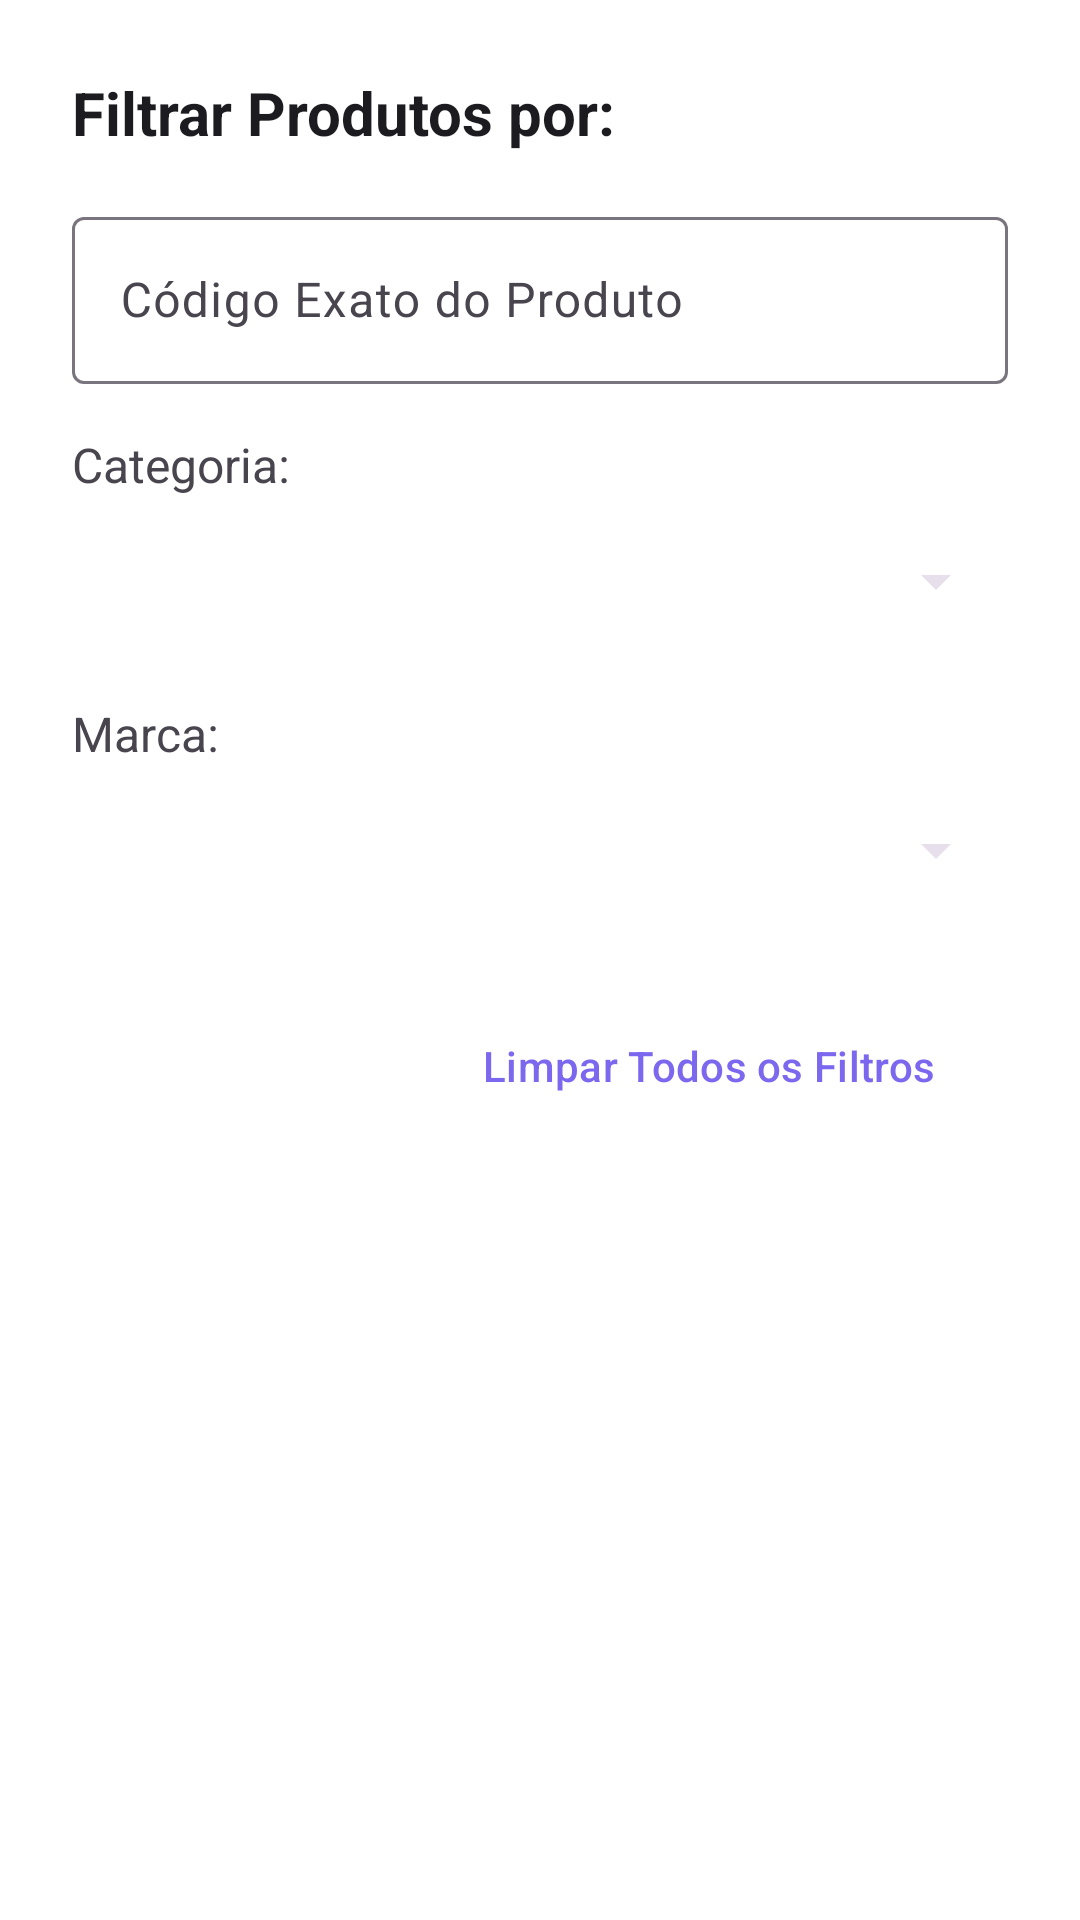

Android layout source for this screen:
<!-- AndroidManifest.xml: application theme Theme.LojaManager -->
<!-- res/layout/dialog_filter_itens_pedido.xml -->
<?xml version="1.0" encoding="utf-8"?>
<LinearLayout xmlns:android="http://schemas.android.com/apk/res/android"
    android:layout_width="match_parent"
    android:layout_height="wrap_content"
    android:orientation="vertical"
    android:padding="24dp"
    android:background="?attr/colorSurface"> <TextView
    android:layout_width="match_parent"
    android:layout_height="wrap_content"
    android:text="Filtrar Produtos por:"
    android:textSize="20sp"
    android:textStyle="bold"
    android:textColor="?attr/colorOnSurface"
    android:layout_marginBottom="16dp" />

    <com.google.android.material.textfield.TextInputLayout
        android:layout_width="match_parent"
        android:layout_height="wrap_content"
        android:layout_marginBottom="16dp"
        android:hint="Código Exato do Produto">

        <com.google.android.material.textfield.TextInputEditText
            android:id="@+id/editTextFilterCodigoExato"
            android:layout_width="match_parent"
            android:layout_height="wrap_content"
            android:inputType="text"
            android:textColor="?attr/colorOnSurface" />
    </com.google.android.material.textfield.TextInputLayout>

    <TextView
        android:layout_width="match_parent"
        android:layout_height="wrap_content"
        android:text="Categoria:"
        android:textSize="16sp"
        android:layout_marginBottom="4dp"
        android:textColor="?attr/colorOnSurfaceVariant" />

    <Spinner
        android:id="@+id/spinnerFilterCategoriaItemPedido"
        android:layout_width="match_parent"
        android:layout_height="wrap_content"
        android:minHeight="48dp"
        android:layout_marginBottom="16dp"
        android:backgroundTint="?attr/colorSurfaceVariant" /> <TextView
        android:layout_width="match_parent"
        android:layout_height="wrap_content"
        android:text="Marca:"
        android:textSize="16sp"
        android:layout_marginBottom="4dp"
        android:textColor="?attr/colorOnSurfaceVariant" />

    <Spinner
        android:id="@+id/spinnerFilterMarcaItemPedido"
        android:layout_width="match_parent"
        android:layout_height="wrap_content"
        android:minHeight="48dp"
        android:layout_marginBottom="24dp"
        android:backgroundTint="?attr/colorSurfaceVariant" /> <Button
        android:id="@+id/buttonClearItemFilters"
        android:layout_width="wrap_content"
        android:layout_height="wrap_content"
        android:text="Limpar Todos os Filtros"
        android:layout_gravity="end"
        style="?attr/materialButtonOutlinedStyle"
        android:textColor="?attr/colorPrimary" />

</LinearLayout>
<!-- resources referenced by this layout -->
<resources>
  <style name="Theme.LojaManager" parent="Base.Theme.LojaManager" />
  <style name="Base.Theme.LojaManager" parent="Theme.Material3.DayNight.NoActionBar">
          <item name="colorPrimary">@color/md_theme_primary</item>
          <item name="colorOnPrimary">@color/md_theme_onPrimary</item>
          <item name="colorPrimaryContainer">@color/md_theme_primaryContainer</item>
          <item name="colorOnPrimaryContainer">@color/md_theme_onPrimaryContainer</item>
  
          <item name="colorSecondary">@color/md_theme_secondary</item>
          <item name="colorOnSecondary">@color/md_theme_onSecondary</item>
          <item name="colorSecondaryContainer">@color/md_theme_secondaryContainer</item>
          <item name="colorOnSecondaryContainer">@color/md_theme_onSecondaryContainer</item>
  
          <item name="colorTertiary">@color/md_theme_tertiary</item>
          <item name="colorOnTertiary">@color/md_theme_onTertiary</item>
          <item name="colorTertiaryContainer">@color/md_theme_tertiaryContainer</item>
          <item name="colorOnTertiaryContainer">@color/md_theme_onTertiaryContainer</item>
  
          <item name="colorError">@color/md_theme_error</item>
          <item name="colorOnError">@color/md_theme_onError</item>
          <item name="colorErrorContainer">@color/md_theme_errorContainer</item>
          <item name="colorOnErrorContainer">@color/md_theme_onErrorContainer</item>
  
          <item name="android:colorBackground">@color/md_theme_background</item>
          <item name="colorOnBackground">@color/md_theme_onBackground</item>
          <item name="colorSurface">@color/md_theme_surface</item>
          <item name="colorOnSurface">@color/md_theme_onSurface</item>
          <item name="colorSurfaceVariant">@color/md_theme_surfaceVariant</item>
          <item name="colorOnSurfaceVariant">@color/md_theme_onSurfaceVariant</item>
  
          <item name="android:statusBarColor">?attr/colorPrimary</item>
      </style>
  <color name="md_theme_primary">#7B68EE</color>
  <color name="md_theme_onPrimary">#FFFFFF</color>
  <color name="md_theme_primaryContainer">#E0CCFF</color>
  <color name="md_theme_onPrimaryContainer">#22005D</color>
  <color name="md_theme_secondary">#FFA600</color>
  <color name="md_theme_onSecondary">#212121</color>
  <color name="md_theme_secondaryContainer">#FFDE91</color>
  <color name="md_theme_onSecondaryContainer">#2C1900</color>
  <color name="md_theme_tertiary">#66BB6A</color>
  <color name="md_theme_onTertiary">#212121</color>
  <color name="md_theme_tertiaryContainer">#C8E6C9</color>
  <color name="md_theme_onTertiaryContainer">#002107</color>
  <color name="md_theme_error">#B00020</color>
  <color name="md_theme_onError">#FFFFFF</color>
  <color name="md_theme_errorContainer">#F8D7DA</color>
  <color name="md_theme_onErrorContainer">#2C0001</color>
  <color name="md_theme_background">#F8F8FF</color>
  <color name="md_theme_onBackground">#1C1B1F</color>
  <color name="md_theme_surface">#FFFFFF</color>
  <color name="md_theme_onSurface">#1C1B1F</color>
  <color name="md_theme_surfaceVariant">#E7E0EC</color>
  <color name="md_theme_onSurfaceVariant">#49454E</color>
</resources>
